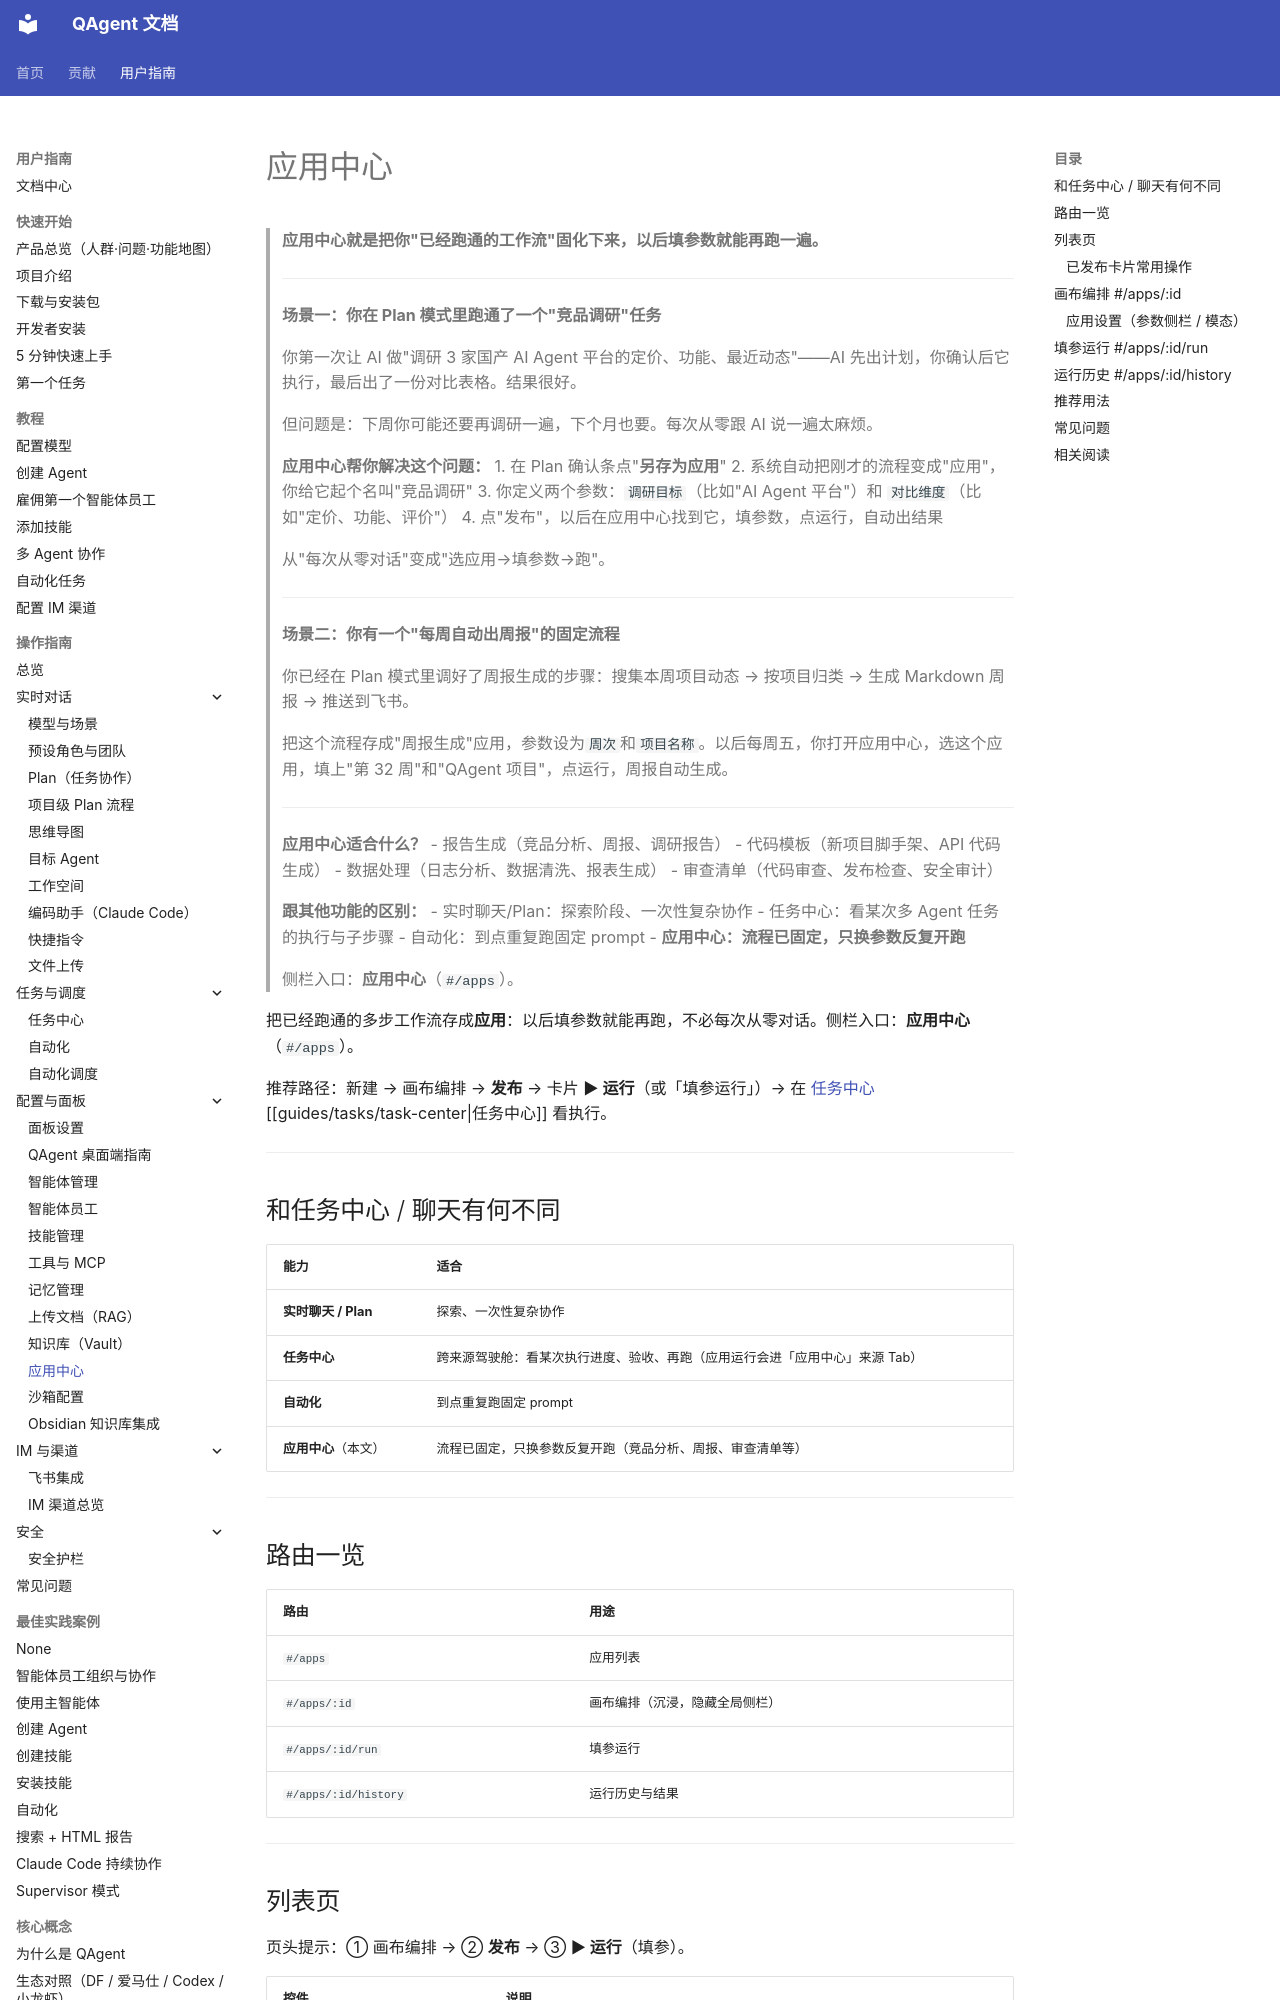

repository: wangjiaquangithub/QAgent · page: user/guides/configuration/app-center/index.html · generator: mkdocs

# 应用中心

> **应用中心就是把你"已经跑通的工作流"固化下来，以后填参数就能再跑一遍。**
>
> ---
>
> **场景一：你在 Plan 模式里跑通了一个"竞品调研"任务**
>
> 你第一次让 AI 做"调研 3 家国产 AI Agent 平台的定价、功能、最近动态"——AI 先出计划，你确认后它执行，最后出了一份对比表格。结果很好。
>
> 但问题是：下周你可能还要再调研一遍，下个月也要。每次从零跟 AI 说一遍太麻烦。
>
> **应用中心帮你解决这个问题：**
> 1. 在 Plan 确认条点"**另存为应用**"
> 2. 系统自动把刚才的流程变成"应用"，你给它起个名叫"竞品调研"
> 3. 你定义两个参数：`调研目标`（比如"AI Agent 平台"）和 `对比维度`（比如"定价、功能、评价"）
> 4. 点"发布"，以后在应用中心找到它，填参数，点运行，自动出结果
>
> 从"每次从零对话"变成"选应用→填参数→跑"。
>
> ---
>
> **场景二：你有一个"每周自动出周报"的固定流程**
>
> 你已经在 Plan 模式里调好了周报生成的步骤：搜集本周项目动态 → 按项目归类 → 生成 Markdown 周报 → 推送到飞书。
>
> 把这个流程存成"周报生成"应用，参数设为`周次`和`项目名称`。以后每周五，你打开应用中心，选这个应用，填上"第 32 周"和"QAgent 项目"，点运行，周报自动生成。
>
> ---
>
> **应用中心适合什么？**
> - 报告生成（竞品分析、周报、调研报告）
> - 代码模板（新项目脚手架、API 代码生成）
> - 数据处理（日志分析、数据清洗、报表生成）
> - 审查清单（代码审查、发布检查、安全审计）
>
> **跟其他功能的区别：**
> - 实时聊天/Plan：探索阶段、一次性复杂协作
> - 任务中心：看某次多 Agent 任务的执行与子步骤
> - 自动化：到点重复跑固定 prompt
> - **应用中心：流程已固定，只换参数反复开跑**
>
> 侧栏入口：**应用中心**（`#/apps`）。

把已经跑通的多步工作流存成**应用**：以后填参数就能再跑，不必每次从零对话。侧栏入口：**应用中心**（`#/apps`）。

推荐路径：新建 → 画布编排 → **发布** → 卡片 **▶ 运行**（或「填参运行」）→ 在 [任务中心](../tasks/task-center.md) [[guides/tasks/task-center|任务中心]] 看执行。

---

## 和任务中心 / 聊天有何不同

| 能力 | 适合 |
|------|------|
| **实时聊天 / Plan** | 探索、一次性复杂协作 |
| **任务中心** | 跨来源驾驶舱：看某次执行进度、验收、再跑（应用运行会进「应用中心」来源 Tab） |
| **自动化** | 到点重复跑固定 prompt |
| **应用中心**（本文） | 流程已固定，只换参数反复开跑（竞品分析、周报、审查清单等） |

---
